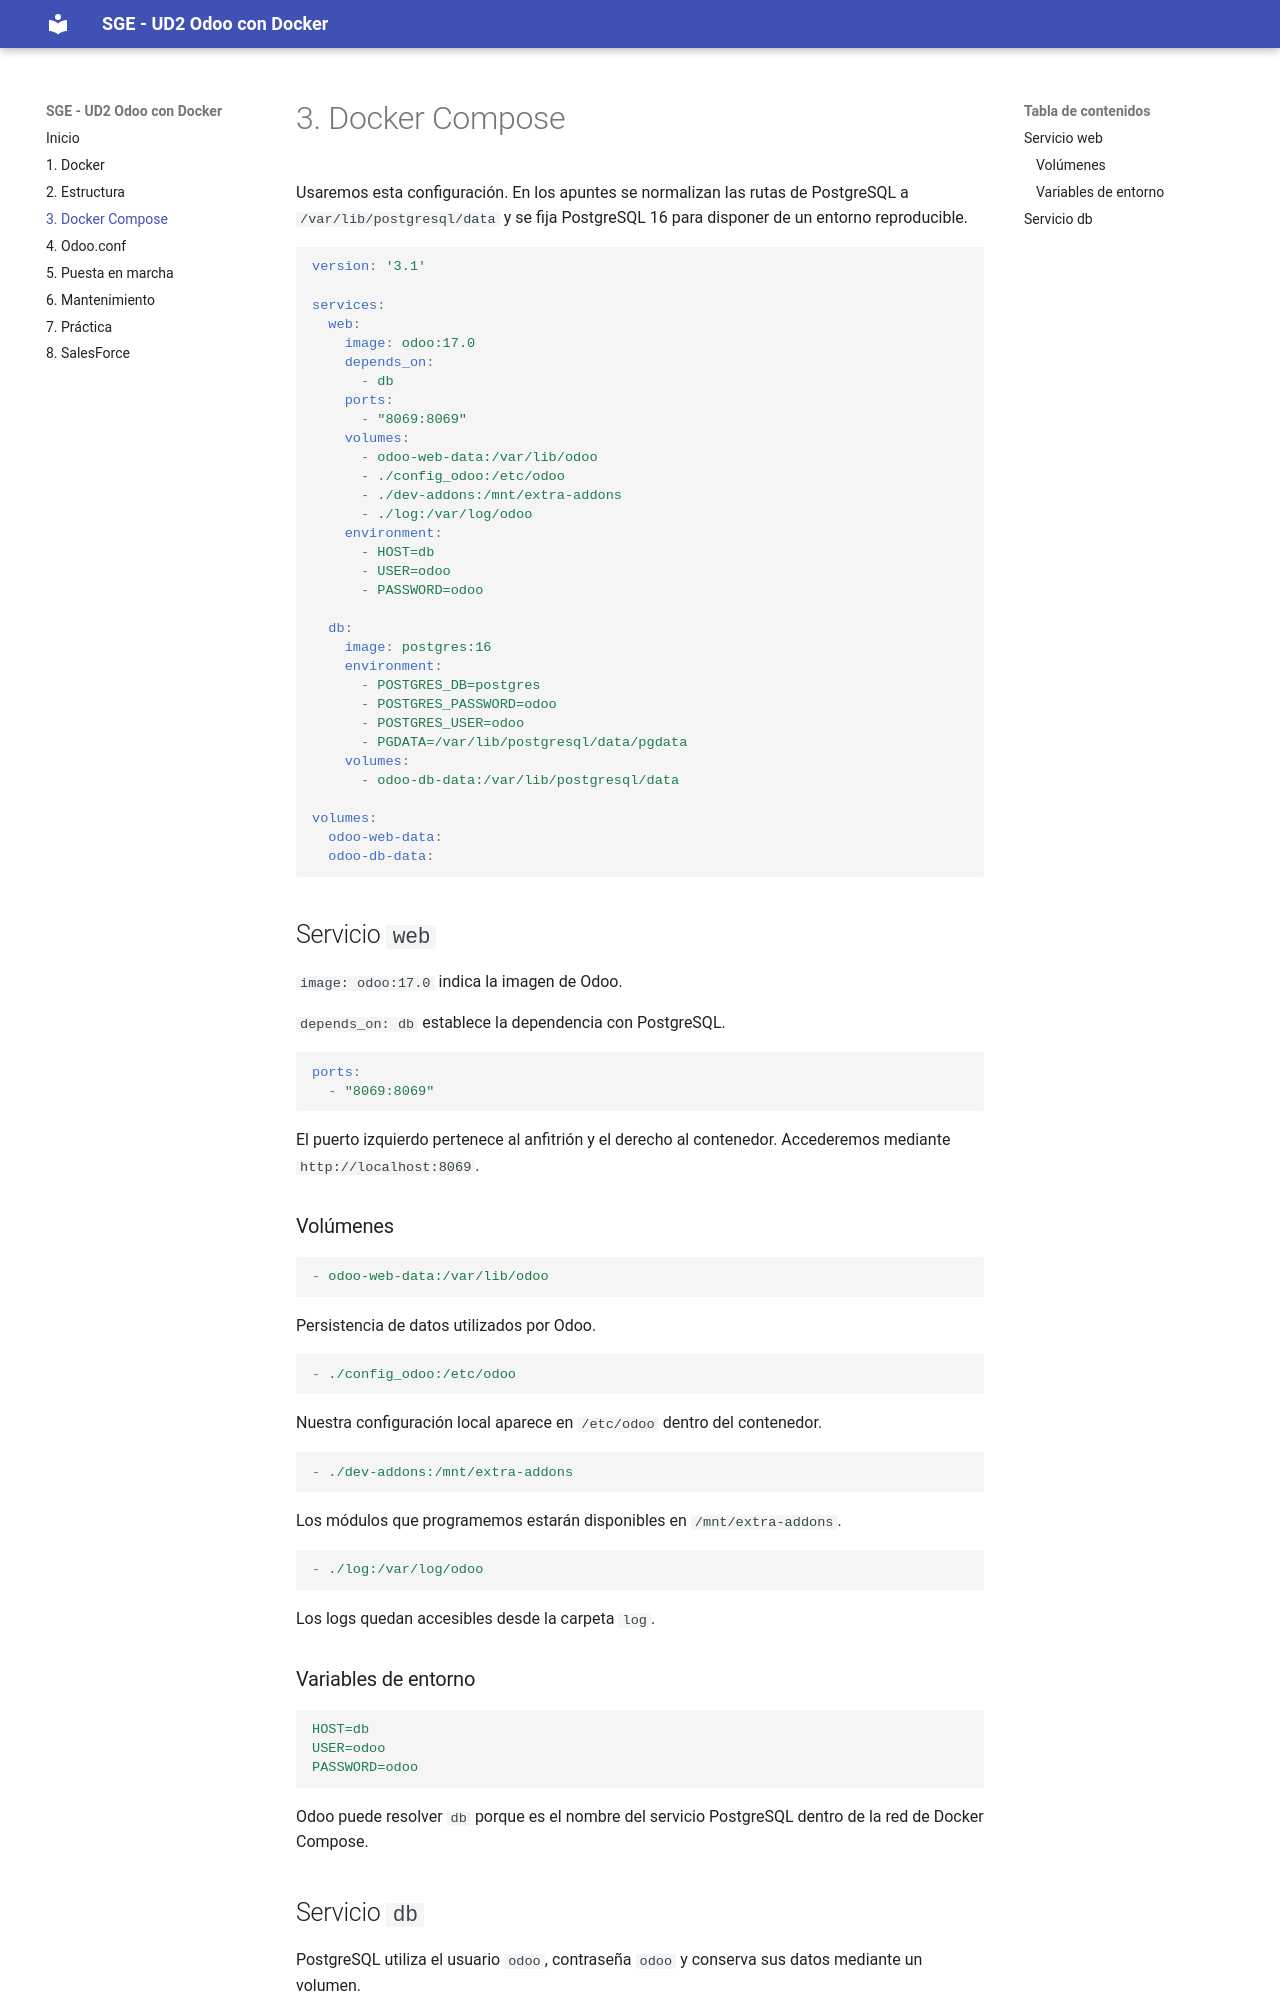

repository: alion1992/SGE-20262027 · page: docker-compose/index.html · generator: mkdocs

# 3. Docker Compose

Usaremos esta configuración. En los apuntes se normalizan las rutas de PostgreSQL a `/var/lib/postgresql/data` y se fija PostgreSQL 16 para disponer de un entorno reproducible.

```yaml
version: '3.1'

services:
  web:
    image: odoo:17.0
    depends_on:
      - db
    ports:
      - "8069:8069"
    volumes:
      - odoo-web-data:/var/lib/odoo
      - ./config_odoo:/etc/odoo
      - ./dev-addons:/mnt/extra-addons
      - ./log:/var/log/odoo
    environment:
      - HOST=db
      - USER=odoo
      - PASSWORD=odoo

  db:
    image: postgres:16
    environment:
      - POSTGRES_DB=postgres
      - POSTGRES_PASSWORD=odoo
      - POSTGRES_USER=odoo
      - PGDATA=/var/lib/postgresql/data/pgdata
    volumes:
      - odoo-db-data:/var/lib/postgresql/data

volumes:
  odoo-web-data:
  odoo-db-data:
```

## Servicio `web`

`image: odoo:17.0` indica la imagen de Odoo.

`depends_on: db` establece la dependencia con PostgreSQL.

```yaml
ports:
  - "8069:8069"
```

El puerto izquierdo pertenece al anfitrión y el derecho al contenedor. Accederemos mediante `http://localhost:8069`.

### Volúmenes

```yaml
- odoo-web-data:/var/lib/odoo
```
Persistencia de datos utilizados por Odoo.

```yaml
- ./config_odoo:/etc/odoo
```
Nuestra configuración local aparece en `/etc/odoo` dentro del contenedor.

```yaml
- ./dev-addons:/mnt/extra-addons
```
Los módulos que programemos estarán disponibles en `/mnt/extra-addons`.

```yaml
- ./log:/var/log/odoo
```
Los logs quedan accesibles desde la carpeta `log`.

### Variables de entorno

```yaml
HOST=db
USER=odoo
PASSWORD=odoo
```

Odoo puede resolver `db` porque es el nombre del servicio PostgreSQL dentro de la red de Docker Compose.
